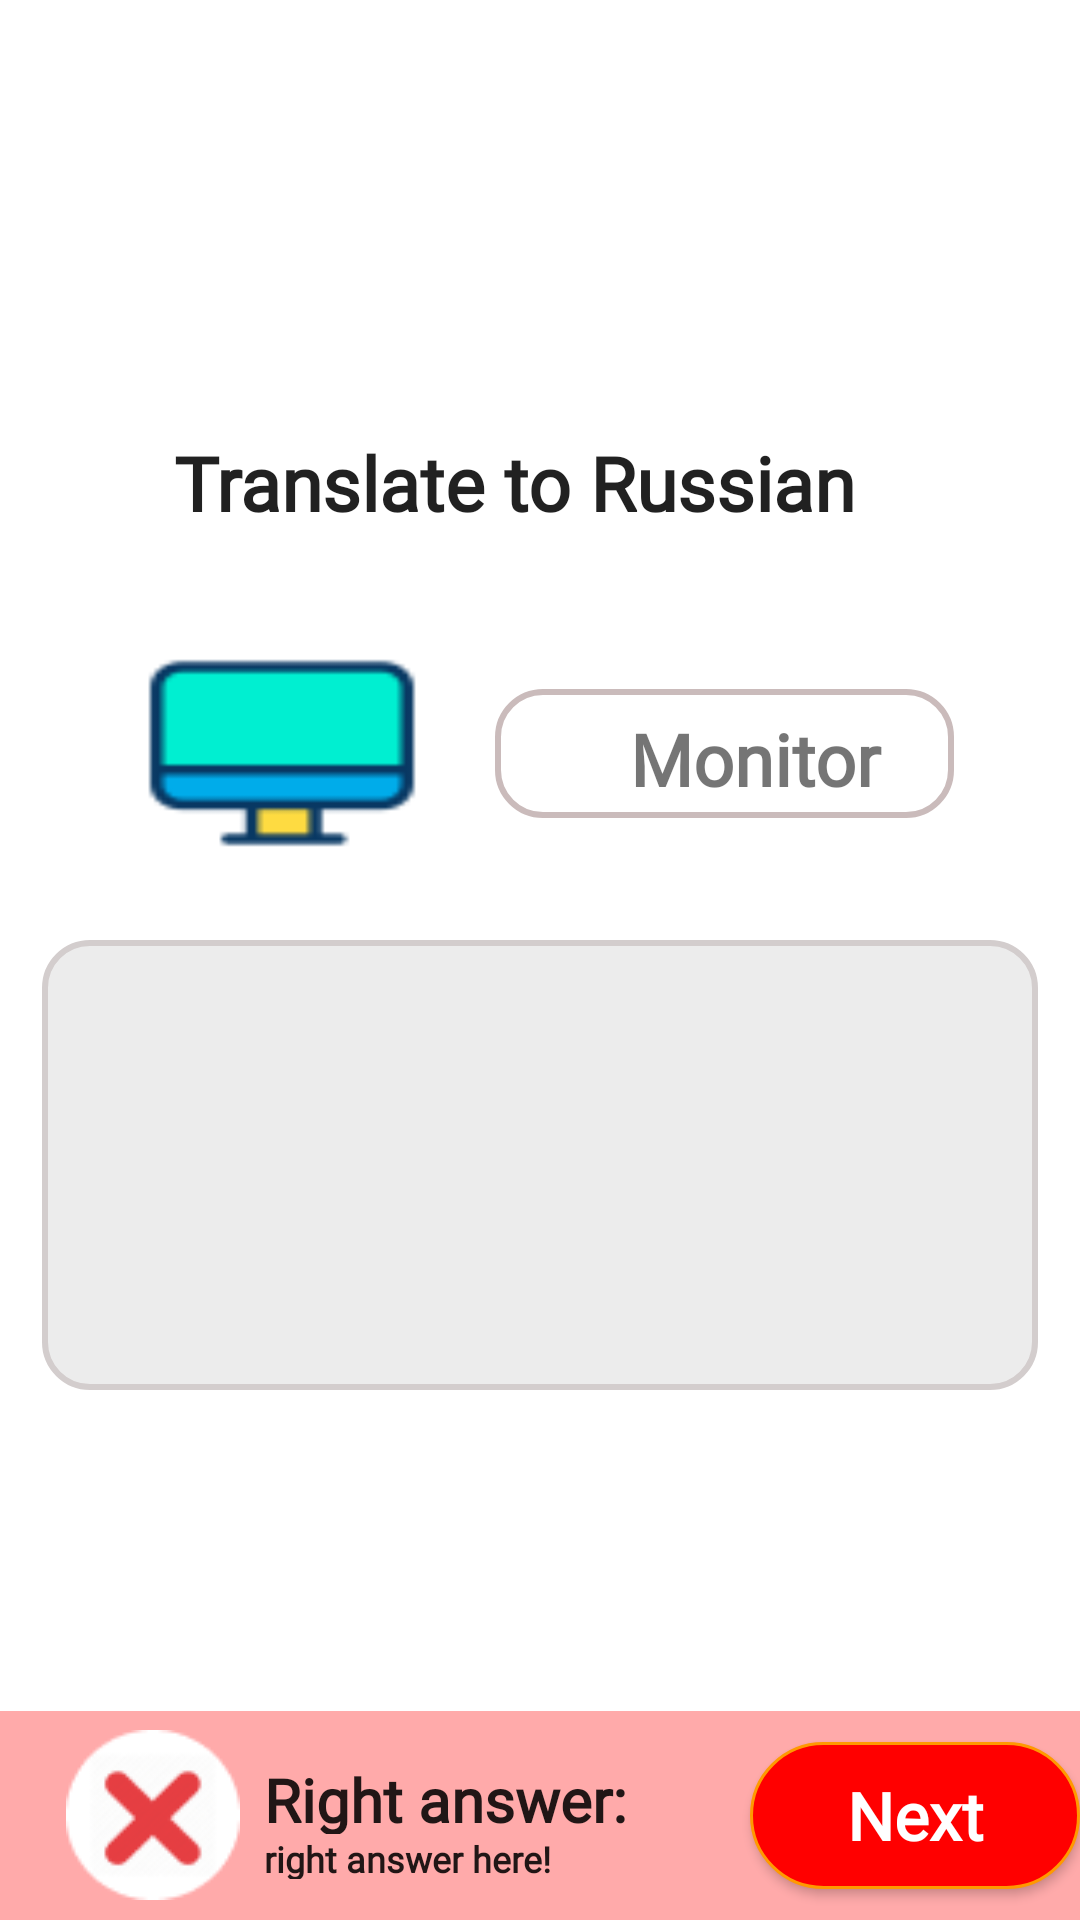

Produce the Android XML layout that renders to this screen, including the resource entries it uses.
<!-- AndroidManifest.xml: application theme Theme.Figmaappp -->
<!-- res/layout/task3_incorrect.xml -->
<?xml version="1.0" encoding="utf-8"?>
<LinearLayout xmlns:android="http://schemas.android.com/apk/res/android"
    android:layout_width="match_parent"
    android:orientation="vertical"
    android:layout_height="match_parent">

    <RelativeLayout
        android:layout_width="match_parent"
        android:layout_height="wrap_content">

        <TextView
            android:layout_width="244dp"
            android:layout_height="30dp"
            android:layout_centerHorizontal="true"
            android:layout_marginLeft="27dp"
            android:layout_marginTop="144dp"
            android:fontFamily="@font/podkova"
            android:text="Translate to Russian"
            android:textAppearance="@style/TextAppearance.AppCompat.Large"
            android:textSize="25sp"
            android:textStyle="bold" />
    </RelativeLayout>

    <RelativeLayout
        android:layout_marginTop="23dp"
        android:layout_width="match_parent"
        android:layout_height="wrap_content">

        <ImageView

            android:layout_width="108dp"
            android:layout_height="85.4dp"
            android:layout_alignParentLeft="true"
            android:layout_centerInParent="true"
            android:layout_marginLeft="40dp"
            android:layout_marginTop="23dp"
            android:background="@drawable/monitor" />

        <TextView
            android:layout_alignParentLeft="true"
            android:layout_width="96dp"
            android:layout_height="29dp"
            android:layout_centerInParent="true"
            android:layout_centerHorizontal="true"
            android:layout_marginLeft="210dp"
            android:fontFamily="@font/marvel"
            android:text="Monitor"
            android:textSize="24sp"
            android:textStyle="bold" />

        <View
            android:layout_width="153dp"
            android:layout_height="43dp"
            android:layout_alignParentLeft="true"
            android:layout_centerInParent="true"
            android:layout_marginLeft="165dp"
            android:background="@drawable/rectask2" />

    </RelativeLayout>

    <RelativeLayout
        android:layout_width="match_parent"
        android:layout_height="wrap_content">

        <ImageView
            android:layout_width="332dp"
            android:layout_height="150dp"
            android:layout_centerHorizontal="true"
            android:layout_marginLeft="19dp"
            android:layout_marginTop="8dp"
            android:background="@drawable/ed_rec" />


    </RelativeLayout>


    <RelativeLayout
        android:layout_marginTop="107dp"
        android:id="@+id/correct_id"
        android:layout_width="match_parent"
        android:layout_height="wrap_content">

        <View
            android:layout_width="415dp"
            android:layout_height="90dp"
            android:background="#FFAAAA" />

        <ImageView
            android:layout_width="58dp"
            android:layout_height="58dp"
            android:layout_alignParentLeft="true"
            android:layout_centerInParent="true"
            android:layout_marginLeft="22dp"
            android:layout_marginTop="13dp"
            android:background="@drawable/wrongg"/>

        <TextView
            android:layout_marginTop="16dp"
            android:layout_width="150dp"
            android:layout_height="25dp"
            android:layout_alignParentLeft="true"
            android:layout_marginLeft="88dp"
            android:fontFamily="@font/podkova"
            android:text="Right answer:"
            android:textAppearance="@style/TextAppearance.AppCompat.Large"
            android:textSize="20sp"
            android:textStyle="bold" />

        <TextView
            android:layout_marginTop="41dp"
            android:layout_width="110dp"
            android:layout_height="15dp"
            android:layout_alignParentLeft="true"
            android:layout_marginLeft="88dp"
            android:fontFamily="@font/podkova"
            android:text="right answer here!"
            android:textAppearance="@style/TextAppearance.AppCompat.Large"
            android:textSize="12sp"
            android:textStyle="bold" />

        <Button
            android:id="@+id/notCorrect"
            android:layout_width="129dp"
            android:layout_height="49dp"
            android:layout_alignParentLeft="true"
            android:layout_centerInParent="true"
            android:layout_marginLeft="250dp"
            android:background="@drawable/popwrong_button"
            android:fontFamily="@font/podkova"
            android:text="Next"
            android:textAllCaps="false"
            android:textAppearance="@style/TextAppearance.AppCompat.Large"
            android:textColor="#ffff"
            android:textStyle="bold" />

    </RelativeLayout>




</LinearLayout>
<!-- resources referenced by this layout -->
<resources>
  <!-- drawable ed_rec (drawable) -->
  <?xml version="1.0" encoding="utf-8"?>
  <shape xmlns:android="http://schemas.android.com/apk/res/android">
      <solid android:color="#ECECEC"/>
      <stroke android:color="#D3CDCD" android:width="2dp"/>
      <corners android:radius="15dp"/>
  </shape>
  <!-- drawable monitor: png bitmap (drawable, 2568 bytes) -->
  <!-- drawable popwrong_button (drawable) -->
  <?xml version="1.0" encoding="utf-8"?>
  <selector xmlns:android="http://schemas.android.com/apk/res/android">
      <item>
          <shape>
              <solid android:color="#FF0000"/>
              <corners android:radius="50dp"/>
              <stroke android:color="#FF9900" android:width="1dp"/>
          </shape>
      </item>
  </selector>
  <!-- drawable rectask2 (drawable) -->
  <?xml version="1.0" encoding="utf-8"?>
  <shape xmlns:android="http://schemas.android.com/apk/res/android" android:shape="rectangle">
      <stroke android:color="#CABBBB" android:width="2dp"/>
      <corners android:radius="15dp"/>
  </shape>
  <!-- drawable wrongg: png bitmap (drawable, 2541 bytes) -->
  <style name="Theme.Figmaappp" parent="Theme.MaterialComponents.Light.NoActionBar">
          
          <item name="colorPrimary">@color/purple_500</item>
          <item name="android:windowFullscreen">true</item>
          <item name="colorPrimaryVariant">@color/purple_700</item>
          <item name="colorOnPrimary">@color/white</item>
          
          <item name="colorSecondary">@color/teal_200</item>
          <item name="colorSecondaryVariant">@color/teal_700</item>
          <item name="colorOnSecondary">@color/black</item>
          
          <item name="android:statusBarColor" tools:targetApi="l">?attr/colorPrimaryVariant</item>
          
      </style>
  <color name="purple_500">#FF6200EE</color>
  <color name="purple_700">#FF3700B3</color>
  <color name="white">#FFFFFFFF</color>
  <color name="teal_200">#FF03DAC5</color>
  <color name="teal_700">#FF018786</color>
  <color name="black">#FF000000</color>
</resources>
